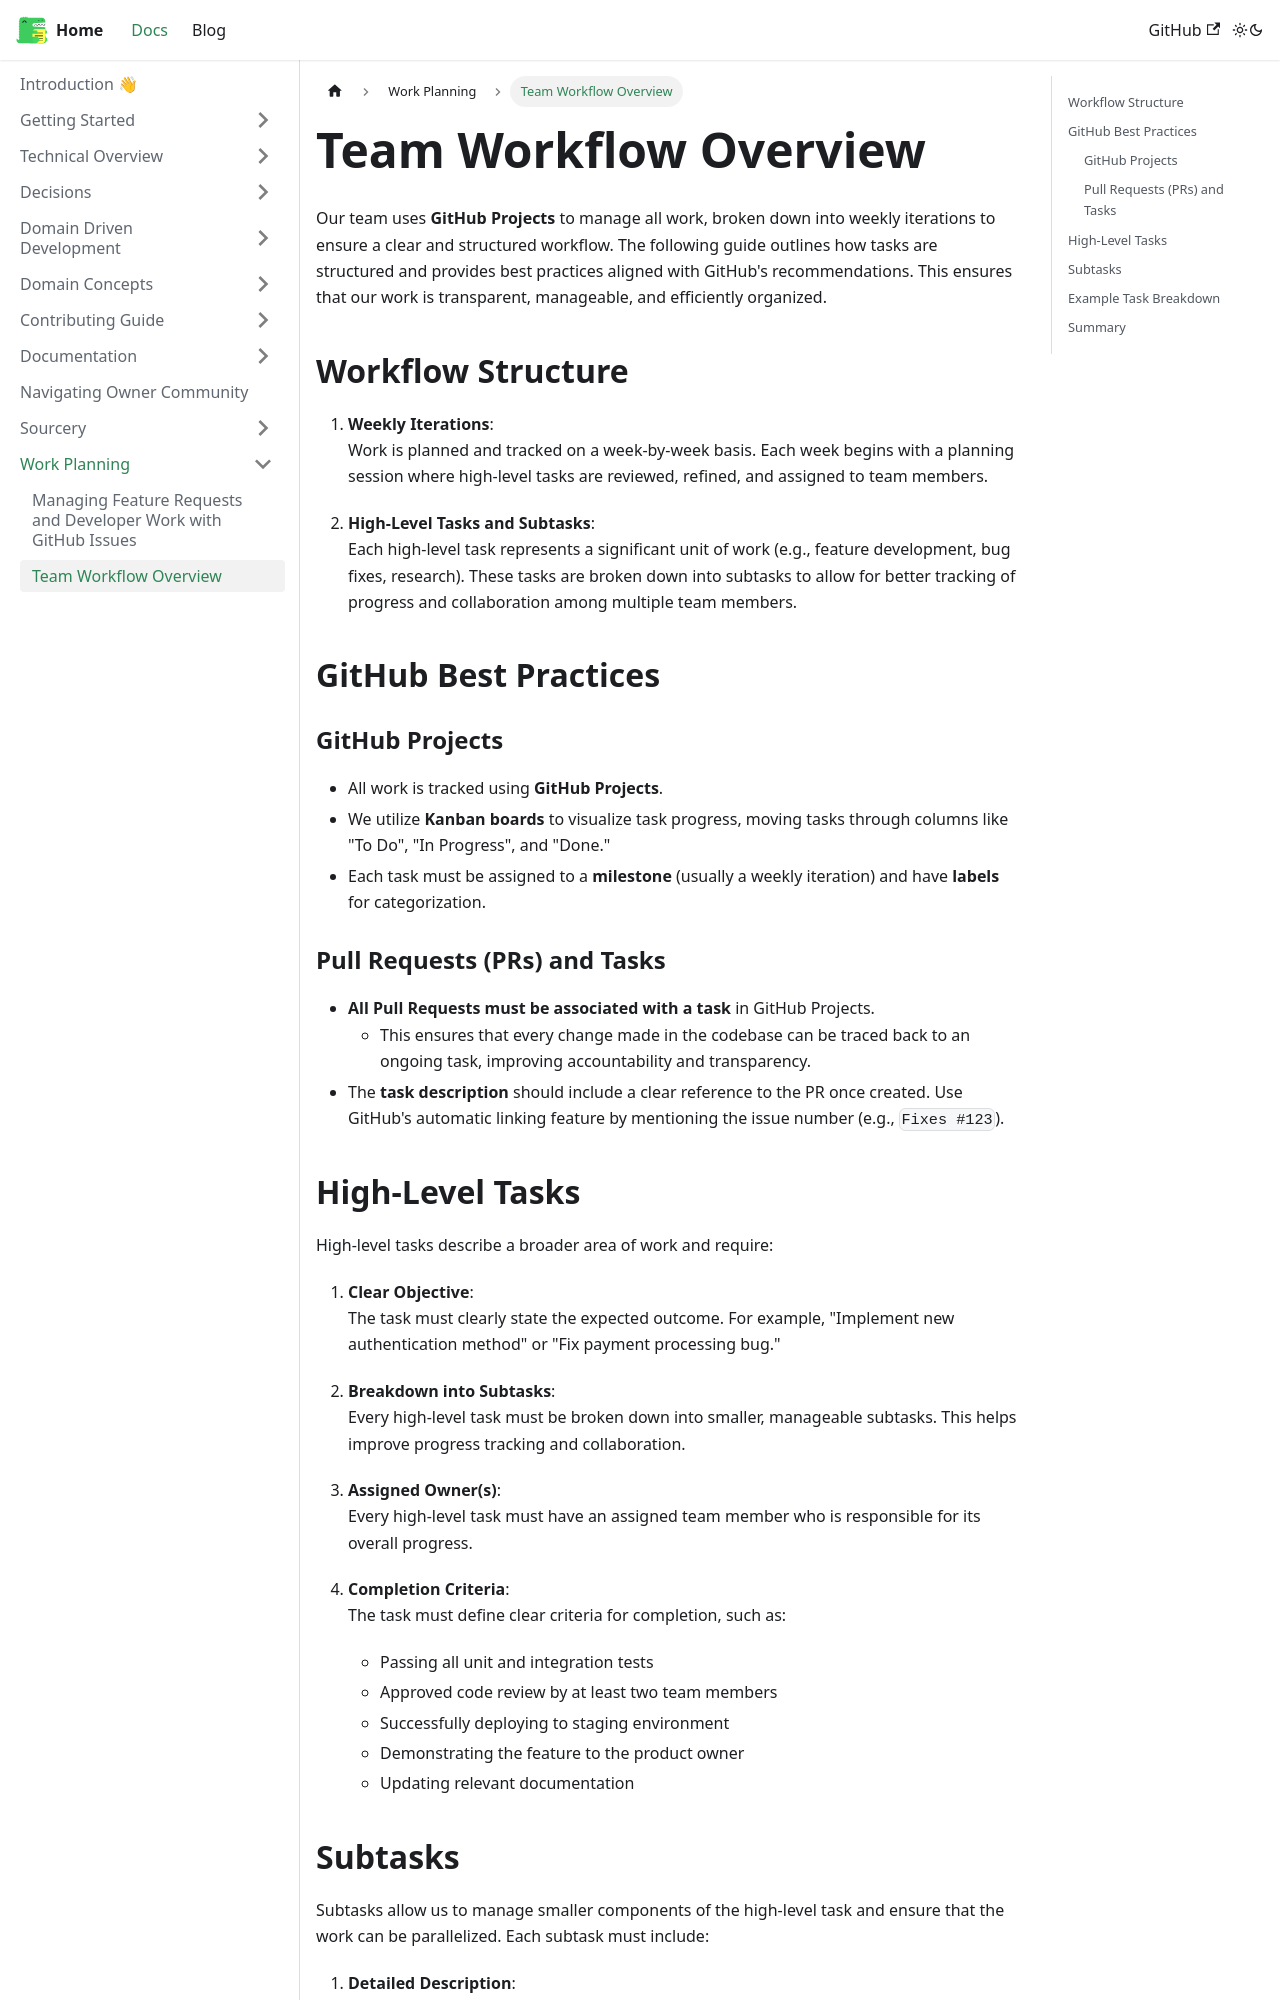

repository: simnova/ownercommunity · page: docs/work-planning/github-project/index.html · generator: docusaurus

# Team Workflow Overview

Our team uses **GitHub Projects** to manage all work, broken down into weekly iterations to ensure a clear and structured workflow. The following guide outlines how tasks are structured and provides best practices aligned with GitHub's recommendations. This ensures that our work is transparent, manageable, and efficiently organized.

## Workflow Structure

1. **Weekly Iterations**:  
   Work is planned and tracked on a week-by-week basis. Each week begins with a planning session where high-level tasks are reviewed, refined, and assigned to team members.
   
2. **High-Level Tasks and Subtasks**:  
   Each high-level task represents a significant unit of work (e.g., feature development, bug fixes, research). These tasks are broken down into subtasks to allow for better tracking of progress and collaboration among multiple team members.

## GitHub Best Practices

### GitHub Projects

- All work is tracked using **GitHub Projects**.  
- We utilize **Kanban boards** to visualize task progress, moving tasks through columns like "To Do", "In Progress", and "Done."
- Each task must be assigned to a **milestone** (usually a weekly iteration) and have **labels** for categorization.

### Pull Requests (PRs) and Tasks

- **All Pull Requests must be associated with a task** in GitHub Projects.  
  - This ensures that every change made in the codebase can be traced back to an ongoing task, improving accountability and transparency.
- The **task description** should include a clear reference to the PR once created. Use GitHub's automatic linking feature by mentioning the issue number (e.g., `Fixes #123`).
